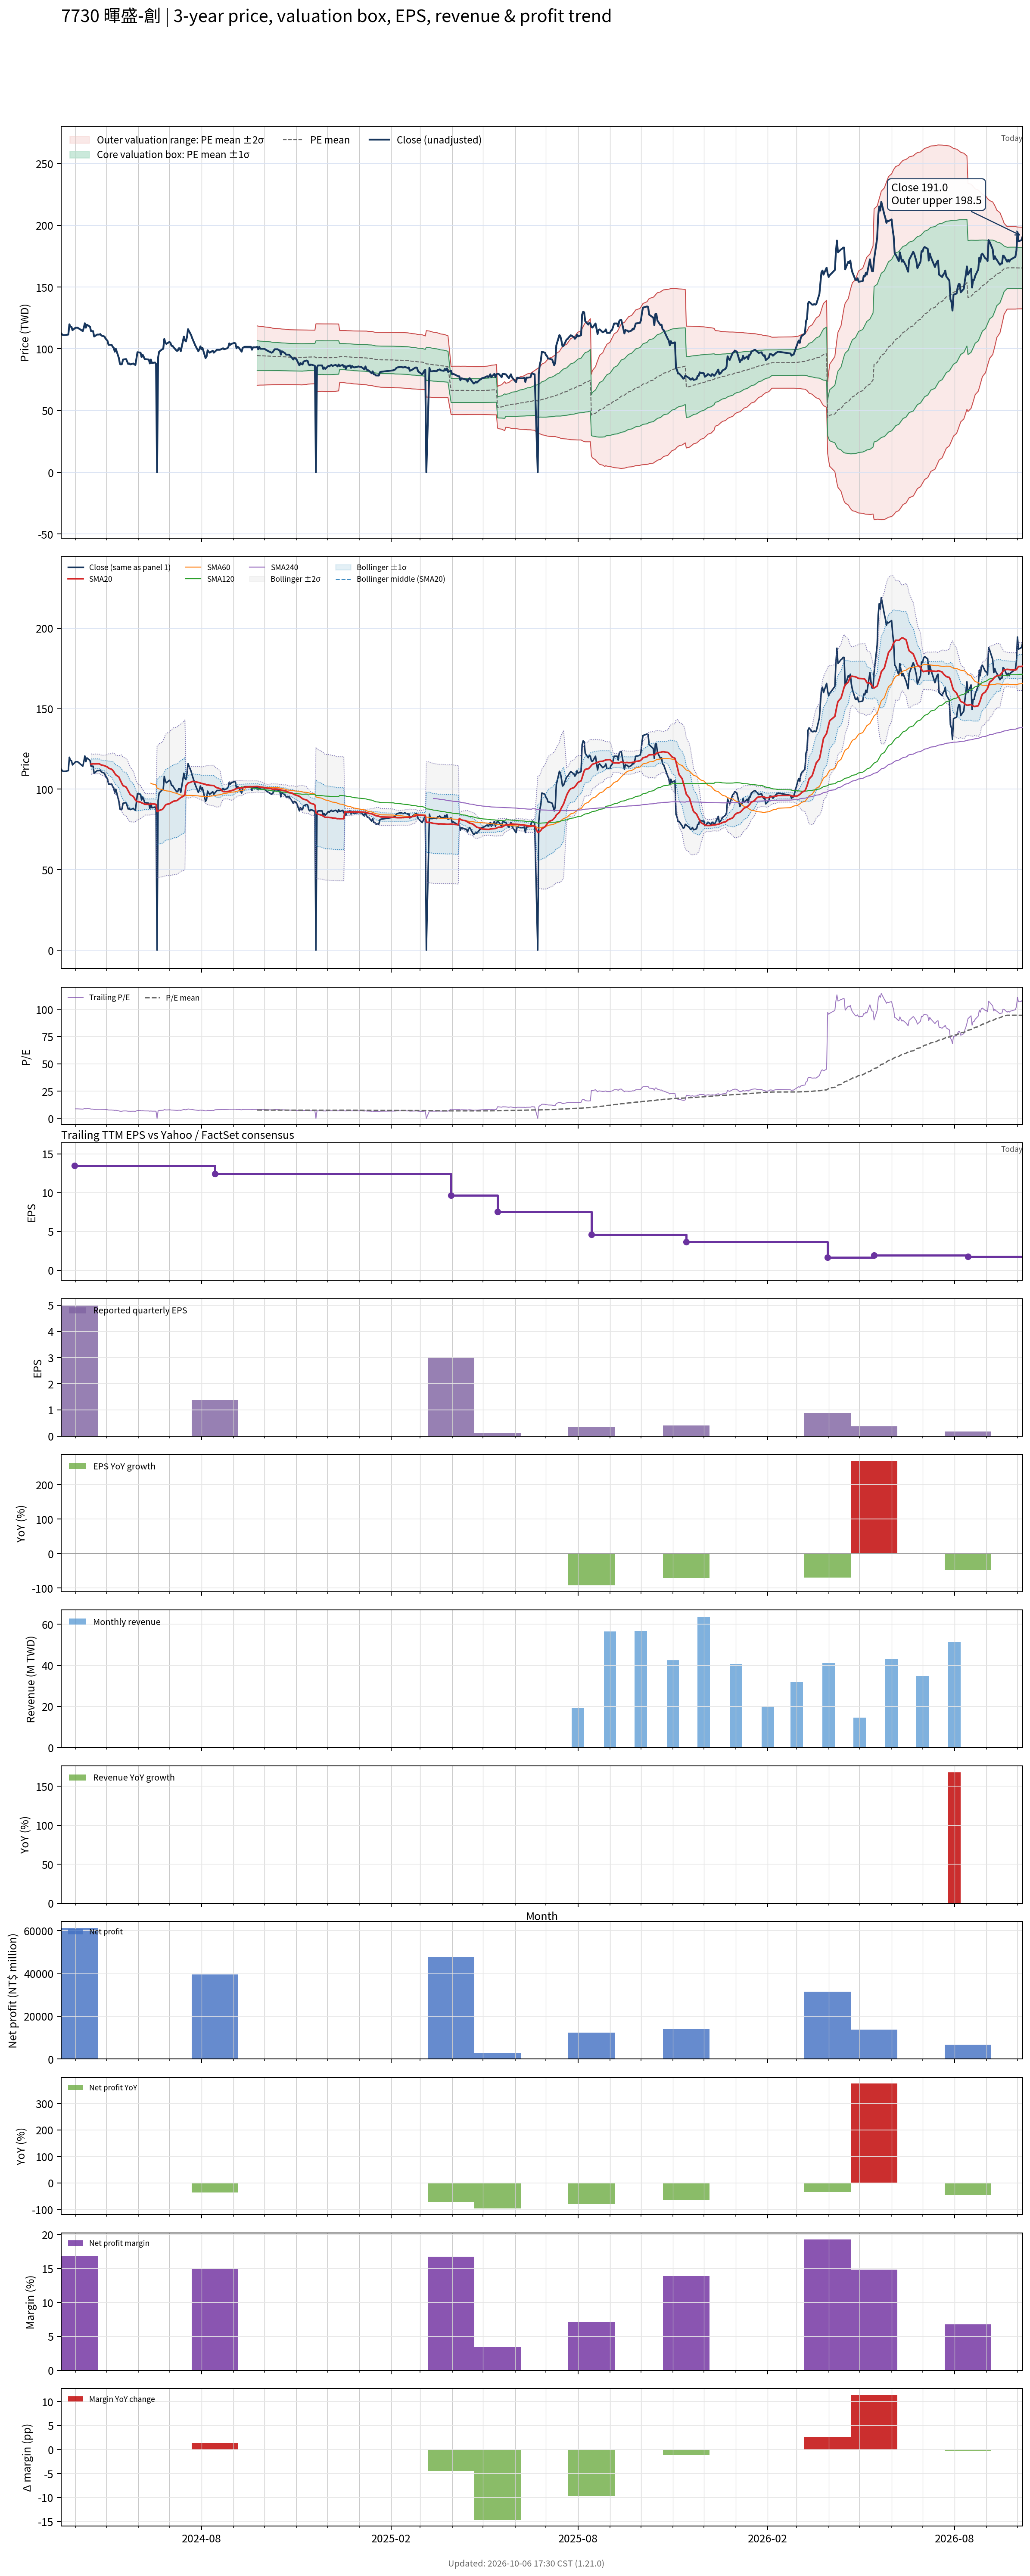

The table this chart was drawn from, first rows:
# chart-version: skill-stock-dynamic-val…
date, close, available_date, period_end, eps, ttm_eps, pe, pe_mean, pe_std, price_m2, price_m1, price_mean, price_p1, price_p2, forward_eps, forward_pe, forward_pe_mean, forward_pe_std, forward_price_m2, forward_price_m1, forward_price_mean, forward_price_p1, forward_price_p2, sma20
2024-03-18, 112.7, , , , , , , , , , , , , , , , , , , , , , 
2024-03-19, 111.5, , , , , , , , , , , , , , , , , , , , , , 
2024-03-20, 111.1, , , , , , , , , , , , , , , , , , , , , , 
2024-03-21, 111.1, , , , , , , , , , , , , , , , , , , , , , 
2024-03-22, 111.1, , , , , , , , , , , , , , , , , , , , , , 
2024-03-25, 111.5, , , , , , , , , , , , , , , , , , , , , , 
2024-03-26, 119.8, , , , , , , , , , , , , , , , , , , , , , 
2024-03-27, 117.9, , , , , , , , , , , , , , , , , , , , , , 
2024-03-28, 117.9, , , , , , , , , , , , , , , , , , , , , , 
2024-03-29, 115.1, , , , , , , , , , , , , , , , , , , , , , 
2024-04-01, 117.1, 2024-03-31, 2023-12-31, 5, 13.45, 8.702, , , , , , , , , , , , , , , , , 
2024-04-02, 117.1, 2024-03-31, 2023-12-31, 5, 13.45, 8.702, , , , , , , , , , , , , , , , , 
2024-04-03, 117.1, 2024-03-31, 2023-12-31, 5, 13.45, 8.702, , , , , , , , , , , , , , , , , 
2024-04-08, 114.3, 2024-03-31, 2023-12-31, 5, 13.45, 8.496, , , , , , , , , , , , , , , , , 
2024-04-09, 117.1, 2024-03-31, 2023-12-31, 5, 13.45, 8.702, , , , , , , , , , , , , , , , , 
2024-04-10, 120.6, 2024-03-31, 2023-12-31, 5, 13.45, 8.968, , , , , , , , , , , , , , , , , 
2024-04-11, 117.1, 2024-03-31, 2023-12-31, 5, 13.45, 8.702, , , , , , , , , , , , , , , , , 
2024-04-12, 119.4, 2024-03-31, 2023-12-31, 5, 13.45, 8.879, , , , , , , , , , , , , , , , , 
2024-04-15, 117.9, 2024-03-31, 2023-12-31, 5, 13.45, 8.761, , , , , , , , , , , , , , , , , 
2024-04-16, 114.3, 2024-03-31, 2023-12-31, 5, 13.45, 8.496, , , , , , , , , , , , , , , , , 115.6
2024-04-17, 114.3, 2024-03-31, 2023-12-31, 5, 13.45, 8.496, , , , , , , , , , , , , , , , , 115.7
2024-04-18, 114.3, 2024-03-31, 2023-12-31, 5, 13.45, 8.496, , , , , , , , , , , , , , , , , 115.8
2024-04-19, 109.9, 2024-03-31, 2023-12-31, 5, 13.45, 8.171, , , , , , , , , , , , , , , , , 115.7
2024-04-22, 111.5, 2024-03-31, 2023-12-31, 5, 13.45, 8.289, , , , , , , , , , , , , , , , , 115.8
2024-04-23, 111.5, 2024-03-31, 2023-12-31, 5, 13.45, 8.289, , , , , , , , , , , , , , , , , 115.8
2024-04-24, 111.5, 2024-03-31, 2023-12-31, 5, 13.45, 8.289, , , , , , , , , , , , , , , , , 115.8
2024-04-25, 111.9, 2024-03-31, 2023-12-31, 5, 13.45, 8.319, , , , , , , , , , , , , , , , , 115.4
2024-04-26, 110.7, 2024-03-31, 2023-12-31, 5, 13.45, 8.23, , , , , , , , , , , , , , , , , 115
2024-04-29, 109.9, 2024-03-31, 2023-12-31, 5, 13.45, 8.171, , , , , , , , , , , , , , , , , 114.6
2024-04-30, 108.3, 2024-03-31, 2023-12-31, 5, 13.45, 8.053, , , , , , , , , , , , , , , , , 114.3
2024-05-02, 106.3, 2024-03-31, 2023-12-31, 5, 13.45, 7.906, , , , , , , , , , , , , , , , , 113.8
2024-05-03, 103.2, 2024-03-31, 2023-12-31, 5, 13.45, 7.67, , , , , , , , , , , , , , , , , 113.1
2024-05-06, 103.2, 2024-03-31, 2023-12-31, 5, 13.45, 7.67, , , , , , , , , , , , , , , , , 112.4
2024-05-07, 101.6, 2024-03-31, 2023-12-31, 5, 13.45, 7.552, , , , , , , , , , , , , , , , , 111.7
2024-05-08, 100.8, 2024-03-31, 2023-12-31, 5, 13.45, 7.493, , , , , , , , , , , , , , , , , 110.9
2024-05-09, 97.62, 2024-03-31, 2023-12-31, 5, 13.45, 7.257, , , , , , , , , , , , , , , , , 109.8
2024-05-10, 100, 2024-03-31, 2023-12-31, 5, 13.45, 7.434, , , , , , , , , , , , , , , , , 108.9
2024-05-13, 92.46, 2024-03-31, 2023-12-31, 5, 13.45, 6.873, , , , , , , , , , , , , , , , , 107.6
2024-05-14, 87.7, 2024-03-31, 2023-12-31, 5, 13.45, 6.519, , , , , , , , , , , , , , , , , 106.1
2024-05-15, 87.3, 2024-03-31, 2023-12-31, 5, 13.45, 6.49, , , , , , , , , , , , , , , , , 104.7
2024-05-16, 87.7, 2024-03-31, 2023-12-31, 5, 13.45, 6.519, , , , , , , , , , , , , , , , , 103.4
2024-05-17, 91.27, 2024-03-31, 2023-12-31, 5, 13.45, 6.785, , , , , , , , , , , , , , , , , 102.2
2024-05-20, 91.67, 2024-03-31, 2023-12-31, 5, 13.45, 6.814, , , , , , , , , , , , , , , , , 101.3
2024-05-21, 89.68, 2024-03-31, 2023-12-31, 5, 13.45, 6.667, , , , , , , , , , , , , , , , , 100.2
2024-05-22, 87.7, 2024-03-31, 2023-12-31, 5, 13.45, 6.519, , , , , , , , , , , , , , , , , 99.03
2024-05-23, 88.1, 2024-03-31, 2023-12-31, 5, 13.45, 6.549, , , , , , , , , , , , , , , , , 97.86
2024-05-24, 87.3, 2024-03-31, 2023-12-31, 5, 13.45, 6.49, , , , , , , , , , , , , , , , , 96.63
2024-05-27, 88.1, 2024-03-31, 2023-12-31, 5, 13.45, 6.549, , , , , , , , , , , , , , , , , 95.5
2024-05-28, 87.3, 2024-03-31, 2023-12-31, 5, 13.45, 6.49, , , , , , , , , , , , , , , , , 94.37
2024-05-29, 86.9, 2024-03-31, 2023-12-31, 5, 13.45, 6.46, , , , , , , , , , , , , , , , , 93.29
2024-05-30, 92.06, 2024-03-31, 2023-12-31, 5, 13.45, 6.844, , , , , , , , , , , , , , , , , 92.58
2024-05-31, 97.22, 2024-03-31, 2023-12-31, 5, 13.45, 7.227, , , , , , , , , , , , , , , , , 92.28
2024-06-03, 96.83, 2024-03-31, 2023-12-31, 5, 13.45, 7.198, , , , , , , , , , , , , , , , , 91.96
2024-06-04, 93.25, 2024-03-31, 2023-12-31, 5, 13.45, 6.932, , , , , , , , , , , , , , , , , 91.55
2024-06-05, 95.24, 2024-03-31, 2023-12-31, 5, 13.45, 7.08, , , , , , , , , , , , , , , , , 91.27
2024-06-06, 93.65, 2024-03-31, 2023-12-31, 5, 13.45, 6.962, , , , , , , , , , , , , , , , , 91.07
2024-06-07, 91.67, 2024-03-31, 2023-12-31, 5, 13.45, 6.814, , , , , , , , , , , , , , , , , 90.65
2024-06-11, 91.27, 2024-03-31, 2023-12-31, 5, 13.45, 6.785, , , , , , , , , , , , , , , , , 90.6
2024-06-12, 88.1, 2024-03-31, 2023-12-31, 5, 13.45, 6.549, , , , , , , , , , , , , , , , , 90.62
... 563 more rows
